Dataset: final (GitHub, sam-atil/Pokemon_ShinyHunter). Classes: Abra, Abra shiny, Bellsprout, Bellsprout shiny, Caterpie, Caterpie shiny, Clefairy, Clefairy shiny, Ditto, Ditto shiny, Drowzee, Drowzee shiny, Ekans, Ekans shiny, Geodude, Geodude shiny, Growlithe, Growlithe shiny, Hoothoot, Hoothoot shiny, Hoppip, Hoppip shiny, Kakuna, Kakuna shiny, Ledyba, Ledyba shiny, Mareep, Mareep shiny, Meowth, Meowth shiny, Metapod, Metapod shiny, Nidoran female, Nidoran female shiny, Nidoran male, Nidoran male shiny, Pidgey, Pidgey shiny, Pikachu, Pikachu shiny, Rattata, Rattata shiny, Sentret, Sentret shiny, Spearow, Spearow shiny, Spinarak, Spinarak shiny, Stantler, Stantler shiny, Vulpix, Vulpix shiny, Weedle, Weedle shiny, Wooper, Wooper shiny, Yanma, Yanma shiny, Zubat, Zubat shiny.

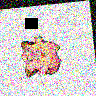
Label: Clefairy

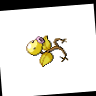
Label: Bellsprout shiny

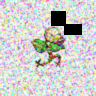
Label: Bellsprout

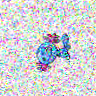
Label: Wooper

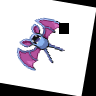
Label: Zubat

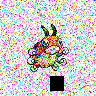
Label: Ledyba
